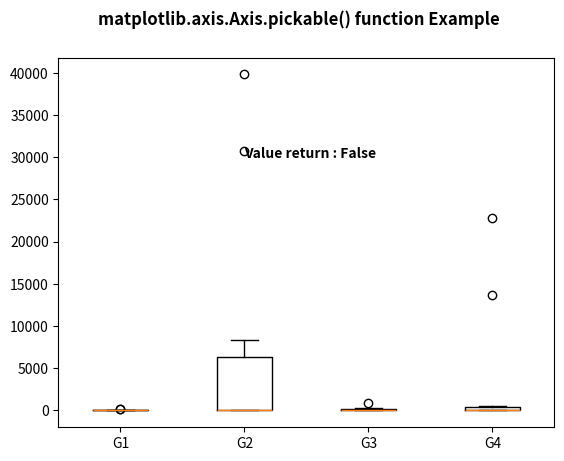

Source code (Python):
# Implementation of matplotlib function
from matplotlib.axis import Axis
import numpy as np
import matplotlib.pyplot as plt
import matplotlib.cbook as cbook

np.random.seed(10 ** 7)
data = np.random.lognormal(size=(10, 4),
                           mean=4.5,
                           sigma=4.75)

labels = ['G1', 'G2', 'G3', 'G4']

result = cbook.boxplot_stats(data,
                             labels=labels,
                             bootstrap=1000)

for n in range(len(result)):
    result[n]['med'] = np.median(data)
    result[n]['mean'] *= 0.1

fig, axes1 = plt.subplots()
axes1.bxp(result)

axes1.text(2, 30000,
           "Value return : "
           + str(Axis.pickable(axes1)),
           fontweight="bold")

fig.suptitle('matplotlib.axis.Axis.pickable() \
function Example\n', fontweight="bold")

plt.show()
